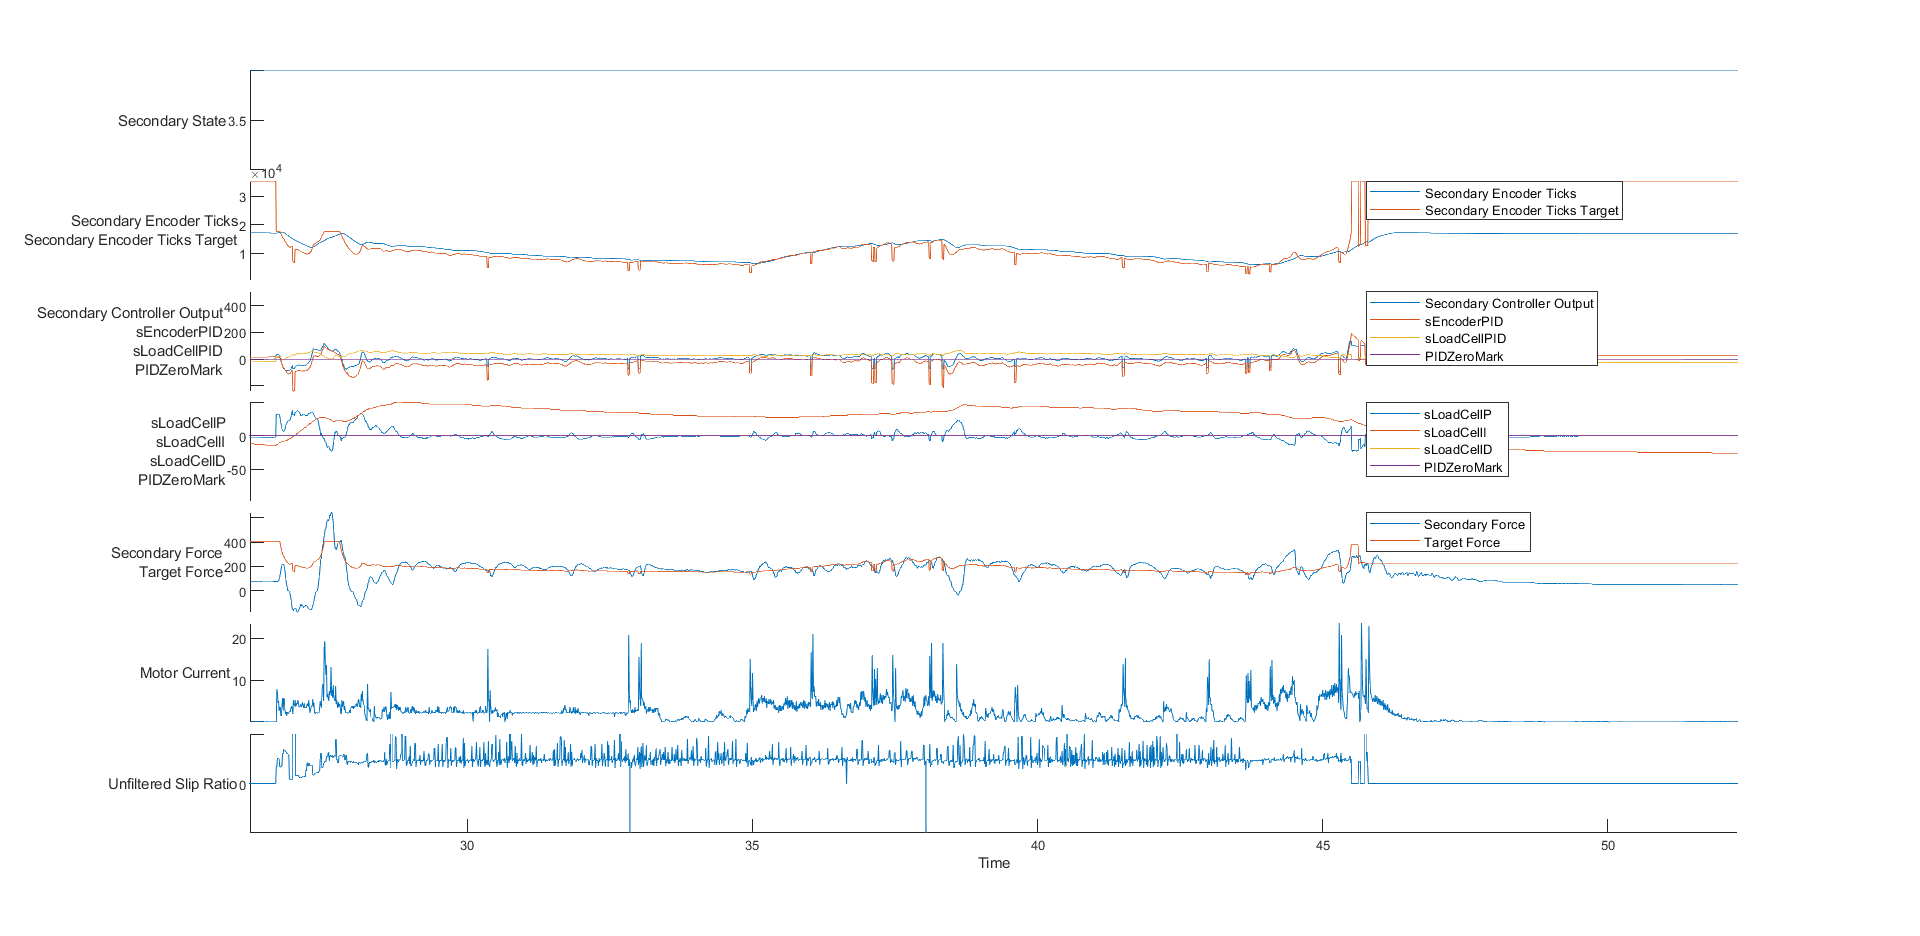

The table this chart was drawn from, first rows:
time, rwSpeed, eState, eSpeed, ePID, eP, eI, eD, pState, pEncoder, pLoadCell, pCurrent, pPID, sState, sEncoder, sLoadCell, sCurrent, sPID, sEncoderPID, sLoadCellPID, sLoadCellP, sLoadCellI, sLoadCellD
17674163, 0, 1, 0, 0, 0, 0, 0, 3, 27, -94, 0, 0, 3, 600, 1, 29, -21846, 24093, 280, 0, 1, 0
18384173, 0, 1, 0, 0, 0, 0, 0, 3, 27, -94, 0, 0, 3, 600, 1, 27, 0, 0, 0, 0, 0, 0
18394173, 0, 1, 0, 0, 0, 0, 0, 3, 27, -94, 0, 0, 3, 600, 1, 28, 0, 0, 0, 0, 0, 0
18404171, 0, 1, 0, 0, 0, 0, 0, 3, 27, -94, 0, 0, 3, 600, 1, 30, 0, 0, 0, 0, 0, 0
18414181, 0, 1, 0, 0, 0, 0, 0, 3, 27, -94, 0, 0, 3, 600, 1, 27, 0, 0, 0, 0, 0, 0
18424181, 0, 1, 0, 0, 0, 0, 0, 3, 27, -94, 0, 0, 3, 600, 1, 27, 0, 0, 0, 0, 0, 0
18434166, 0, 1, 0, 0, 0, 0, 0, 3, 27, -94, 0, 0, 3, 600, 1, 31, 0, 0, 0, 0, 0, 0
18444167, 0, 1, 0, 0, 0, 0, 0, 3, 27, -94, 0, 0, 3, 600, 1, 29, 0, 0, 0, 0, 0, 0
18454166, 0, 1, 0, 0, 0, 0, 0, 3, 27, -94, 0, 0, 3, 600, 1, 30, 0, 0, 0, 0, 0, 0
18464165, 0, 1, 0, 0, 0, 0, 0, 3, 27, -94, 0, 0, 3, 600, 1, 30, 0, 0, 0, 0, 0, 0
18474167, 0, 1, 0, 0, 0, 0, 0, 3, 27, -94, 0, 0, 3, 600, 1, 31, 0, 0, 0, 0, 0, 0
18484174, 0, 1, 0, 0, 0, 0, 0, 3, 27, -94, 0, 0, 3, 600, 1, 30, 0, 0, 0, 0, 0, 0
18494172, 0, 1, 0, 0, 0, 0, 0, 3, 27, -94, 0, 0, 3, 600, 1, 30, 0, 0, 0, 0, 0, 0
18504171, 0, 1, 0, 0, 0, 0, 0, 3, 27, -94, 0, 0, 3, 600, 1, 33, 0, 0, 0, 0, 0, 0
18514172, 0, 1, 0, 0, 0, 0, 0, 3, 27, -94, 0, 0, 3, 600, 1, 26, 0, 0, 0, 0, 0, 0
18524174, 0, 1, 0, 0, 0, 0, 0, 3, 27, -94, 0, 0, 3, 600, 1, 33, 0, 0, 0, 0, 0, 0
18534174, 0, 1, 0, 0, 0, 0, 0, 3, 27, -94, 0, 0, 3, 600, 1, 33, 0, 0, 0, 0, 0, 0
18544174, 0, 1, 0, 0, 0, 0, 0, 3, 27, -94, 0, 0, 3, 600, 1, 25, 0, 0, 0, 0, 0, 0
18554173, 0, 1, 0, 0, 0, 0, 0, 3, 27, -94, 0, 0, 3, 600, 1, 2, 0, 0, 0, 0, 0, 0
18564165, 0, 1, 0, 0, 0, 0, 0, 3, 27, -94, 0, 0, 3, 600, 1, 27, 0, 0, 0, 0, 0, 0
18574183, 0, 1, 0, 0, 0, 0, 0, 3, 27, -94, 0, 0, 3, 600, 1, 27, 0, 0, 0, 0, 0, 0
18584165, 0, 1, 0, 0, 0, 0, 0, 3, 27, -94, 0, 0, 3, 600, 1, 33, 0, 0, 0, 0, 0, 0
18594165, 0, 1, 0, 0, 0, 0, 0, 3, 27, -94, 0, 0, 3, 600, 1, 32, 0, 0, 0, 0, 0, 0
18604166, 0, 1, 0, 0, 0, 0, 0, 3, 27, -94, 0, 0, 3, 600, 1, 29, 0, 0, 0, 0, 0, 0
18614166, 0, 1, 0, 0, 0, 0, 0, 3, 27, -94, 0, 0, 3, 600, 1, 31, 0, 0, 0, 0, 0, 0
18624166, 0, 1, 0, 0, 0, 0, 0, 3, 27, -94, 0, 0, 3, 600, 1, 30, 0, 0, 0, 0, 0, 0
18634180, 0, 1, 0, 0, 0, 0, 0, 3, 27, -94, 0, 0, 3, 600, 1, 30, 0, 0, 0, 0, 0, 0
18644177, 0, 1, 0, 0, 0, 0, 0, 3, 27, -94, 0, 0, 3, 600, 1, 30, 0, 0, 0, 0, 0, 0
18654177, 0, 1, 0, 0, 0, 0, 0, 3, 27, -94, 0, 0, 3, 600, 1, 31, 0, 0, 0, 0, 0, 0
18664183, 0, 1, 0, 0, 0, 0, 0, 3, 27, -94, 0, 0, 3, 600, 1, 29, 0, 0, 0, 0, 0, 0
18674181, 0, 1, 0, 0, 0, 0, 0, 3, 27, -94, 0, 0, 3, 600, 1, 30, 0, 0, 0, 0, 0, 0
18684164, 0, 1, 0, 0, 0, 0, 0, 3, 27, -94, 0, 0, 3, 600, 1, 30, 0, 0, 0, 0, 0, 0
18694165, 0, 1, 0, 0, 0, 0, 0, 3, 27, -94, 0, 0, 3, 600, 1, 32, 0, 0, 0, 0, 0, 0
18704177, 0, 1, 0, 0, 0, 0, 0, 3, 27, -94, 0, 0, 3, 600, 1, 26, 0, 0, 0, 0, 0, 0
18714163, 0, 1, 0, 0, 0, 0, 0, 3, 27, -94, 0, 0, 3, 600, 1, 19, 0, 0, 0, 0, 0, 0
18724166, 0, 1, 0, 0, 0, 0, 0, 3, 27, -94, 0, 0, 3, 600, 1, 28, 0, 0, 0, 0, 0, 0
18734163, 0, 1, 0, 0, 0, 0, 0, 3, 27, -94, 0, 0, 3, 600, 1, 29, 0, 0, 0, 0, 0, 0
18744181, 0, 1, 0, 0, 0, 0, 0, 3, 27, -94, 0, 0, 3, 600, 1, 34, 0, 0, 0, 0, 0, 0
18754183, 0, 1, 0, 0, 0, 0, 0, 3, 27, -94, 0, 0, 3, 600, 1, 26, 0, 0, 0, 0, 0, 0
18764244, 0, 1, 0, 0, 0, 0, 0, 3, 27, -94, 0, 0, 3, 600, 1, 0, 0, 0, 0, 0, 0, 0
18774166, 0, 1, 0, 0, 0, 0, 0, 3, 27, -94, 2, 0, 3, 600, 1, 29, 0, 0, 0, 0, 0, 0
18784174, 0, 1, 0, 0, 0, 0, 0, 3, 27, -94, 0, 0, 3, 600, 1, 28, 0, 0, 0, 0, 0, 0
18794183, 0, 1, 0, 0, 0, 0, 0, 3, 27, -94, 0, 0, 3, 600, 1, 25, 0, 0, 0, 0, 0, 0
18804163, 0, 1, 0, 0, 0, 0, 0, 3, 27, -94, 0, 0, 3, 600, 1, 26, 0, 0, 0, 0, 0, 0
18814164, 0, 1, 0, 0, 0, 0, 0, 3, 27, -94, 0, 0, 3, 600, 1, 30, 0, 0, 0, 0, 0, 0
18824183, 0, 1, 0, 0, 0, 0, 0, 3, 27, -94, 0, 0, 3, 600, 1, 27, 0, 0, 0, 0, 0, 0
18834182, 0, 1, 0, 0, 0, 0, 0, 3, 27, -94, 0, 0, 3, 600, 1, 25, 0, 0, 0, 0, 0, 0
18844180, 0, 1, 0, 0, 0, 0, 0, 3, 27, -94, 0, 0, 3, 600, 1, 26, 0, 0, 0, 0, 0, 0
18854173, 0, 1, 0, 0, 0, 0, 0, 3, 27, -94, 0, 0, 3, 600, 1, 26, 0, 0, 0, 0, 0, 0
18864166, 0, 1, 0, 0, 0, 0, 0, 3, 27, -94, 0, 0, 3, 600, 1, 27, 0, 0, 0, 0, 0, 0
18874166, 0, 1, 0, 0, 0, 0, 0, 3, 27, -94, 0, 0, 3, 600, 1, 30, 0, 0, 0, 0, 0, 0
18884163, 0, 1, 0, 0, 0, 0, 0, 3, 27, -94, 0, 0, 3, 600, 1, 30, 0, 0, 0, 0, 0, 0
18894183, 0, 1, 0, 0, 0, 0, 0, 3, 27, -94, 0, 0, 3, 600, 1, 27, 0, 0, 0, 0, 0, 0
18904165, 0, 1, 0, 0, 0, 0, 0, 3, 27, -94, 0, 0, 3, 600, 1, 27, 0, 0, 0, 0, 0, 0
18914165, 0, 1, 0, 0, 0, 0, 0, 3, 27, -94, 0, 0, 3, 600, 1, 28, 0, 0, 0, 0, 0, 0
18924174, 0, 1, 0, 0, 0, 0, 0, 3, 27, -94, 0, 0, 3, 600, 1, 30, 0, 0, 0, 0, 0, 0
18934164, 0, 1, 0, 0, 0, 0, 0, 3, 27, -94, 0, 0, 3, 600, 1, 31, 0, 0, 0, 0, 0, 0
18944163, 0, 1, 0, 0, 0, 0, 0, 3, 27, -94, 0, 0, 3, 600, 1, 31, 0, 0, 0, 0, 0, 0
18954179, 0, 1, 0, 0, 0, 0, 0, 3, 27, -94, 0, 0, 3, 600, 1, 27, 0, 0, 0, 0, 0, 0
18964182, 0, 1, 0, 0, 0, 0, 0, 3, 27, -94, 0, 0, 3, 600, 1, 31, 0, 0, 0, 0, 0, 0
... 6,710 more rows
